6-way image classification set "dataset" from GitHub (JOHANNABELL/bananavision); label vocabulary: mure malade, mure saint, tropmure malade, tropmure saint, vert malade, vert sain.

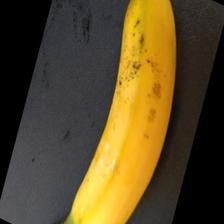
Label: mure saint

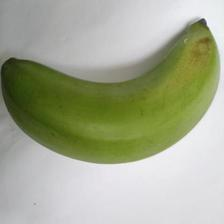
Label: vert sain

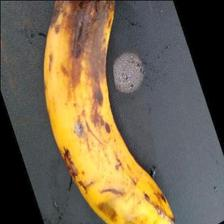
Label: tropmure malade

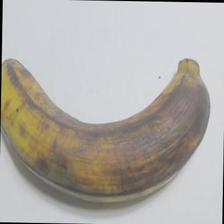
Label: tropmure saint

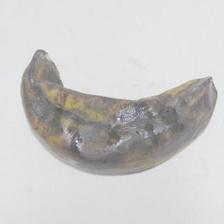
Label: vert malade

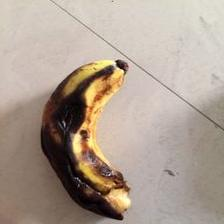
Label: mure malade
